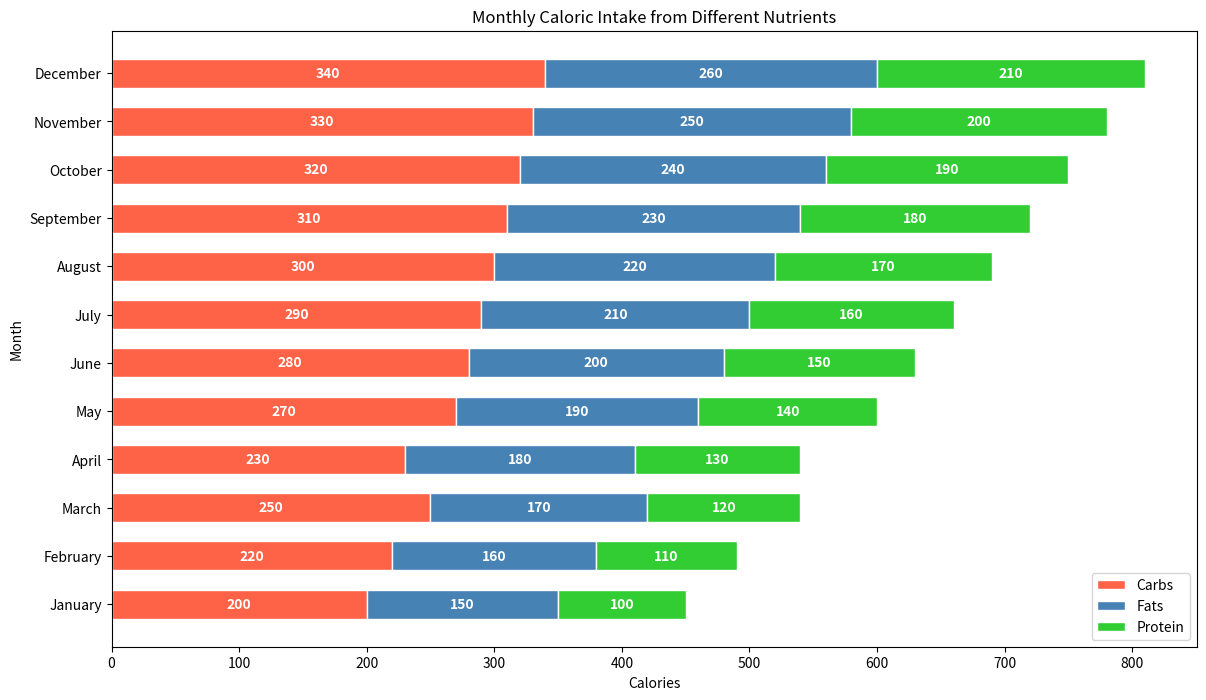

Write the Python code that produced this figure.

import matplotlib.pyplot as plt

# Data
months = ['January', 'February', 'March', 'April', 'May', 'June', 'July', 'August', 'September', 'October', 'November', 'December']
calories_carbs = [200, 220, 250, 230, 270, 280, 290, 300, 310, 320, 330, 340]
calories_fats = [150, 160, 170, 180, 190, 200, 210, 220, 230, 240, 250, 260]
calories_protein = [100, 110, 120, 130, 140, 150, 160, 170, 180, 190, 200, 210]

# Color codes for each calorie type
colors = ['#ff6347', '#4682b4', '#32cd32']

# Plot stacked horizontal bar chart
plt.figure(figsize=(14, 8)) # Width and height of the chart in inches
bar_height = 0.6 # Height of the bars

plt.barh(months, calories_carbs, color=colors[0], edgecolor='white', height=bar_height, label='Carbs')
plt.barh(months, calories_fats, left=calories_carbs, color=colors[1], edgecolor='white', height=bar_height, label='Fats')
plt.barh(months, calories_protein, left=[i+j for i,j in zip(calories_carbs, calories_fats)], color=colors[2], edgecolor='white', height=bar_height, label='Protein')

# Add labels and title
plt.xlabel('Calories')
plt.ylabel('Month')
plt.title('Monthly Caloric Intake from Different Nutrients')
plt.legend(loc='lower right')

# Add numerical labels
for i, (carb, fat, protein) in enumerate(zip(calories_carbs, calories_fats, calories_protein)):
    plt.text(carb / 2, i, str(carb), ha='center', va='center', color='white', fontweight='bold')
    plt.text(carb + fat / 2, i, str(fat), ha='center', va='center', color='white', fontweight='bold')
    plt.text(carb + fat + protein / 2, i, str(protein), ha='center', va='center', color='white', fontweight='bold')

# Display the final result
plt.show()
